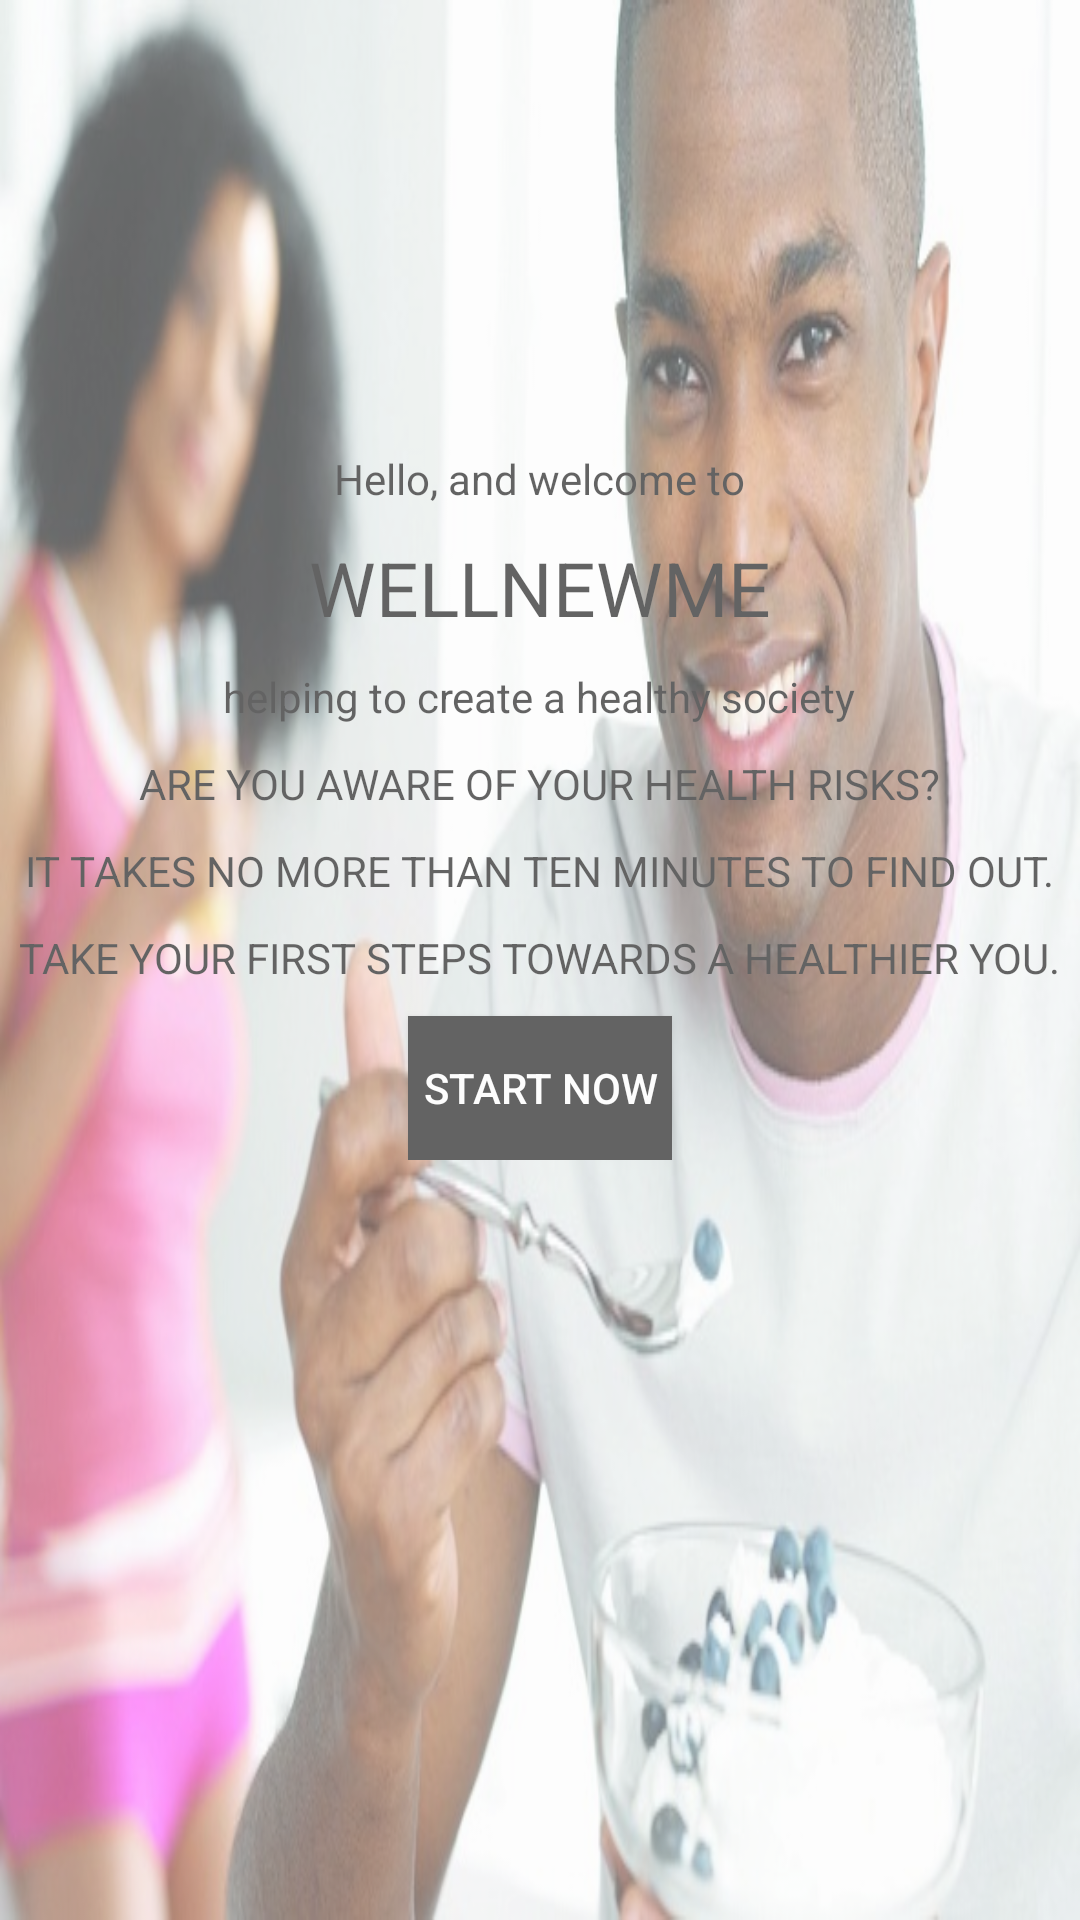

Android layout source for this screen:
<!-- AndroidManifest.xml: activity theme NoActionBar -->
<!-- res/layout/activity_main.xml -->
<LinearLayout xmlns:android="http://schemas.android.com/apk/res/android"
    xmlns:tools="http://schemas.android.com/tools"
    android:layout_width="match_parent"
    android:layout_height="match_parent"
    android:background="@drawable/main"
    android:orientation="vertical"
    android:alpha="0.6">


    <LinearLayout
        android:layout_width="match_parent"
        android:layout_height="wrap_content"
        android:orientation="vertical"
        android:layout_marginTop="150dp">

        <TextView
            android:layout_width="wrap_content"
            android:layout_height="wrap_content"
            android:layout_gravity="center_horizontal"
            android:text="Hello, and welcome to"
            android:textColor="#000"
            android:layout_marginBottom="10dp"/>
        <TextView
            android:layout_width="wrap_content"
            android:layout_height="wrap_content"
            android:layout_gravity="center_horizontal"
            android:text="WELLNEWME"
            android:textSize="25sp"
            android:layout_marginBottom="10dp"
            android:textColor="#000"/>
        <TextView
            android:layout_width="wrap_content"
            android:layout_height="wrap_content"
            android:layout_gravity="center_horizontal"
            android:layout_marginBottom="10dp"
            android:text="helping to create a healthy society"
            android:textColor="#000"/>
        <TextView
            android:layout_width="wrap_content"
            android:layout_height="wrap_content"
            android:layout_gravity="center_horizontal"
            android:text="ARE YOU AWARE OF YOUR HEALTH RISKS?"
            android:layout_marginBottom="10dp"
            android:textColor="#000"/>
        <TextView
            android:layout_width="wrap_content"
            android:layout_height="wrap_content"
            android:layout_gravity="center_horizontal"
            android:text="IT TAKES NO MORE THAN TEN MINUTES TO FIND OUT."
            android:layout_marginBottom="10dp"
            android:textColor="#000"/>
        <TextView
            android:layout_width="wrap_content"
            android:layout_height="wrap_content"
            android:layout_gravity="center_horizontal"
            android:text="TAKE YOUR FIRST STEPS TOWARDS A HEALTHIER YOU."
            android:textColor="#000"
            android:layout_marginBottom="10dp"/>

        <Button
            android:id="@+id/btn_signup2"
            android:layout_width="wrap_content"
            android:layout_height="wrap_content"
            android:layout_gravity="center_horizontal"
            android:text="Start Now"
            android:textColor="#fff"
            android:background="#000"/>

        </LinearLayout>

</LinearLayout>
<!-- resources referenced by this layout -->
<resources>
  <!-- drawable main: jpg bitmap (drawable-hdpi, 64465 bytes) -->
  <style name="NoActionBar" parent="Theme.AppCompat.Light.NoActionBar">
          <item name="android:colorPrimary" tools:ignore="NewApi">@color/primary</item>
          <item name="android:colorPrimaryDark" tools:ignore="NewApi">@color/primary_dark</item>
          <item name="android:shadowColor">@color/primary_light</item>
          <item name="android:colorAccent" tools:ignore="NewApi">@color/accent</item>
          <item name="android:textColorPrimary">@color/primary_text</item>
          <item name="android:textColorSecondary">@color/secondary_text</item>
          <item name="android:icon">@color/icons</item>
          <item name="android:divider">@color/divider</item>
      </style>
  <color name="primary">#009688</color>
  <color name="primary_dark">#00796B</color>
  <color name="primary_light">#B2DFDB</color>
  <color name="accent">#4CAF50</color>
  <color name="primary_text">#212121</color>
  <color name="secondary_text">#727272</color>
  <color name="icons">#FFFFFF</color>
  <color name="divider">#B6B6B6</color>
</resources>
